The GitHub repository afinch99/Blood-Cell-Classification contains a labelled image folder "dataset2-predictions" with 4 categories: eosinophil, lymphocyte, monocyte, neutrophil. Examples follow, each with its label.

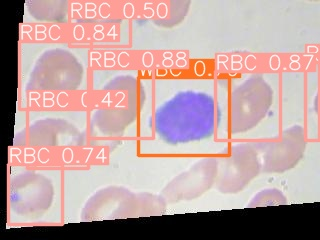
Label: lymphocyte

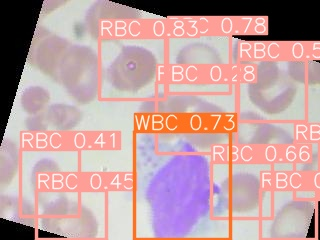
Label: monocyte

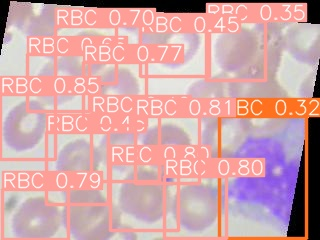
Label: monocyte

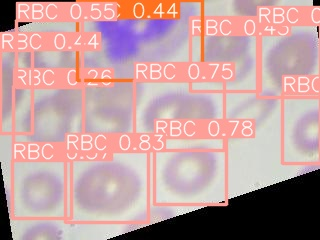
Label: neutrophil

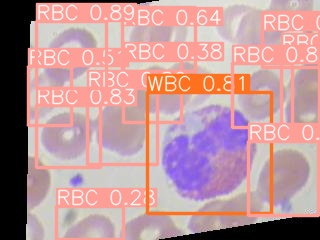
Label: eosinophil

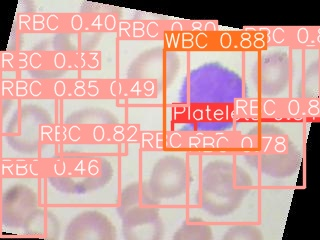
Label: lymphocyte
